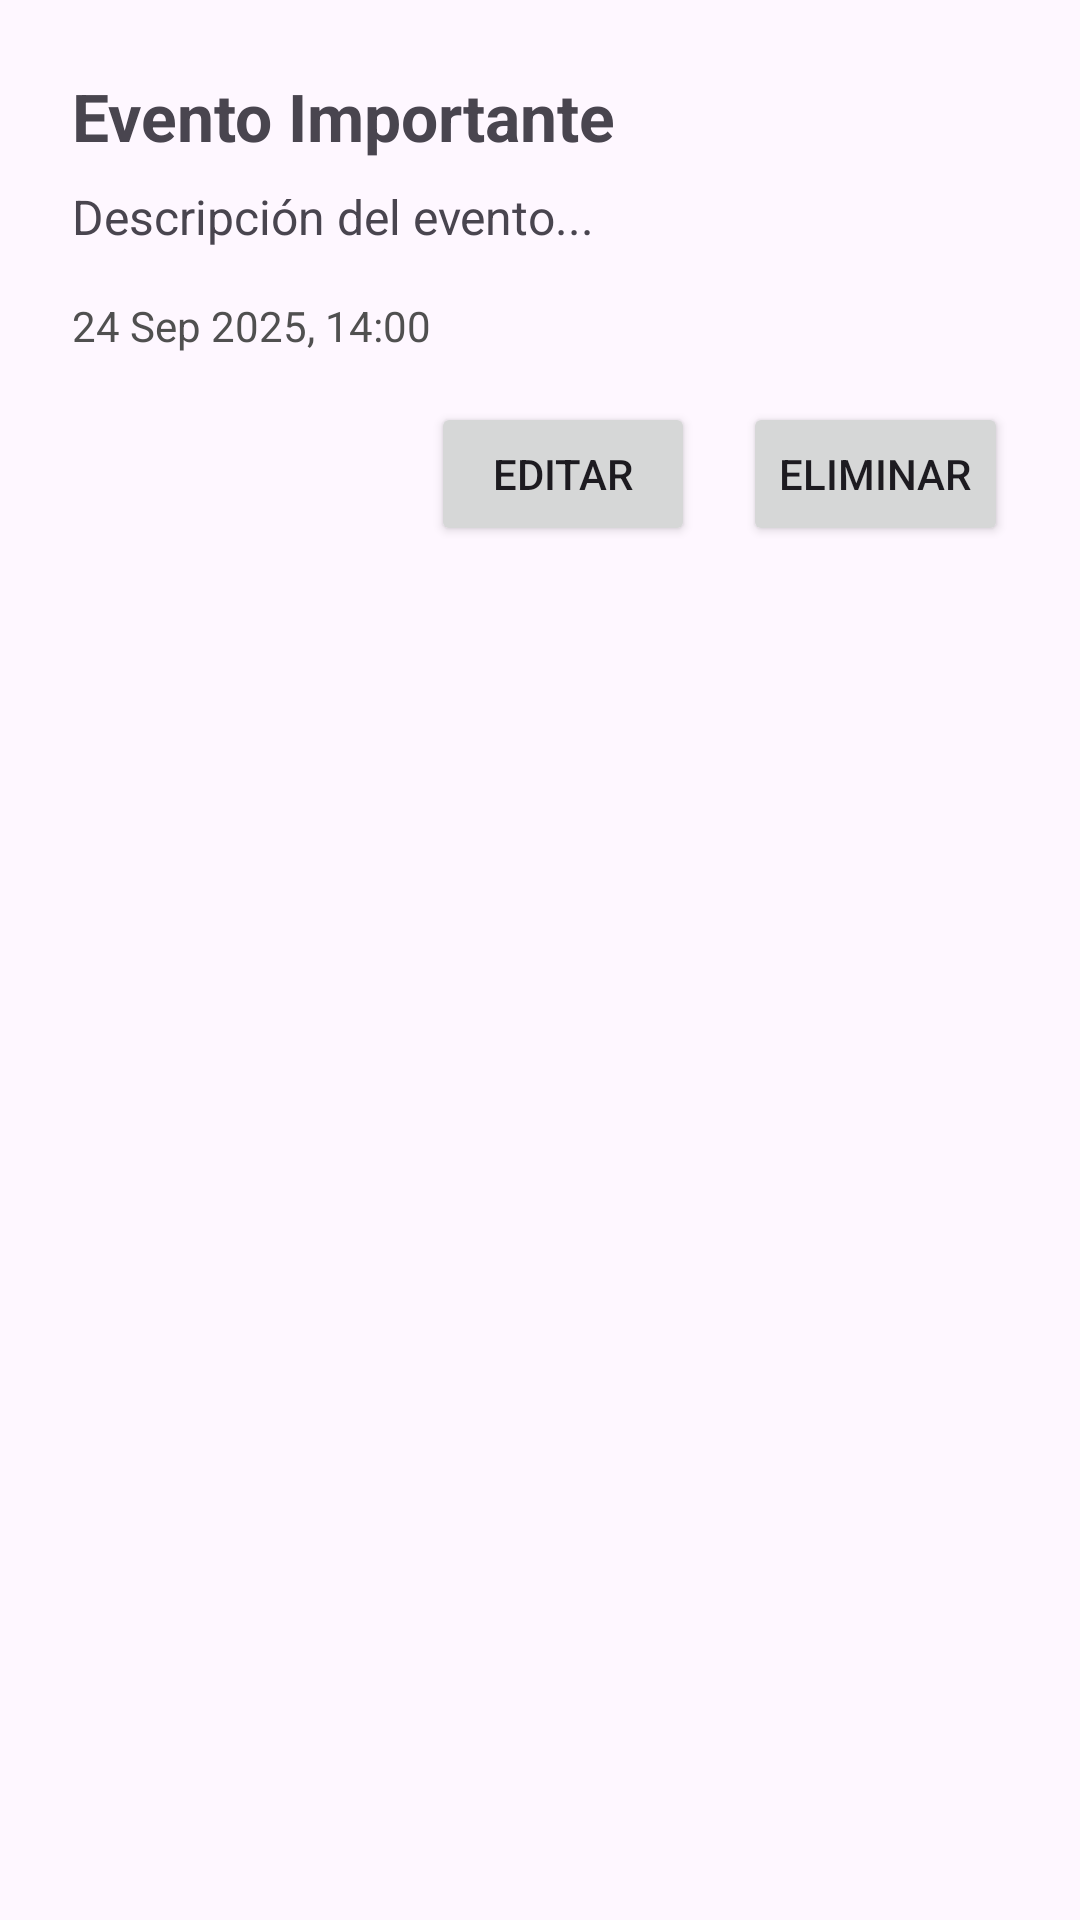

Android layout source for this screen:
<!-- AndroidManifest.xml: application theme Theme.AgendaPersonal -->
<!-- res/layout/fragment_detail_event.xml -->
<?xml version="1.0" encoding="utf-8"?>
<ScrollView xmlns:android="http://schemas.android.com/apk/res/android"
    android:id="@+id/detail_root"
    android:layout_width="match_parent"
    android:layout_height="match_parent"
    android:padding="24dp">

    <LinearLayout
        android:layout_width="match_parent"
        android:layout_height="wrap_content"
        android:orientation="vertical">

        <TextView
            android:id="@+id/tvTitle"
            android:layout_width="match_parent"
            android:layout_height="wrap_content"
            android:text="Evento Importante"
            android:textSize="22sp"
            android:textStyle="bold"
            android:layout_marginBottom="8dp"/>

        <TextView
            android:id="@+id/tvDescription"
            android:layout_width="match_parent"
            android:layout_height="wrap_content"
            android:text="Descripción del evento..."
            android:textSize="16sp"
            android:layout_marginBottom="16dp"/>

        <TextView
            android:id="@+id/tvDate"
            android:layout_width="match_parent"
            android:layout_height="wrap_content"
            android:text="24 Sep 2025, 14:00"
            android:textSize="14sp"
            android:textColor="@color/gray"
            android:layout_marginBottom="16dp"/>

        <LinearLayout
            android:layout_width="match_parent"
            android:layout_height="wrap_content"
            android:orientation="horizontal"
            android:gravity="end">

            <Button
                android:id="@+id/btnEdit"
                android:layout_width="wrap_content"
                android:layout_height="wrap_content"
                android:text="Editar"/>

            <Button
                android:id="@+id/btnDelete"
                android:layout_width="wrap_content"
                android:layout_height="wrap_content"
                android:text="Eliminar"
                android:layout_marginStart="16dp"/>
        </LinearLayout>
    </LinearLayout>
</ScrollView>
<!-- resources referenced by this layout -->
<resources>
  <color name="gray">#505050</color>
  <style name="Theme.AgendaPersonal" parent="Base.Theme.AgendaPersonal" />
  <style name="Base.Theme.AgendaPersonal" parent="Theme.Material3.DayNight.NoActionBar">
          
          
      </style>
</resources>
